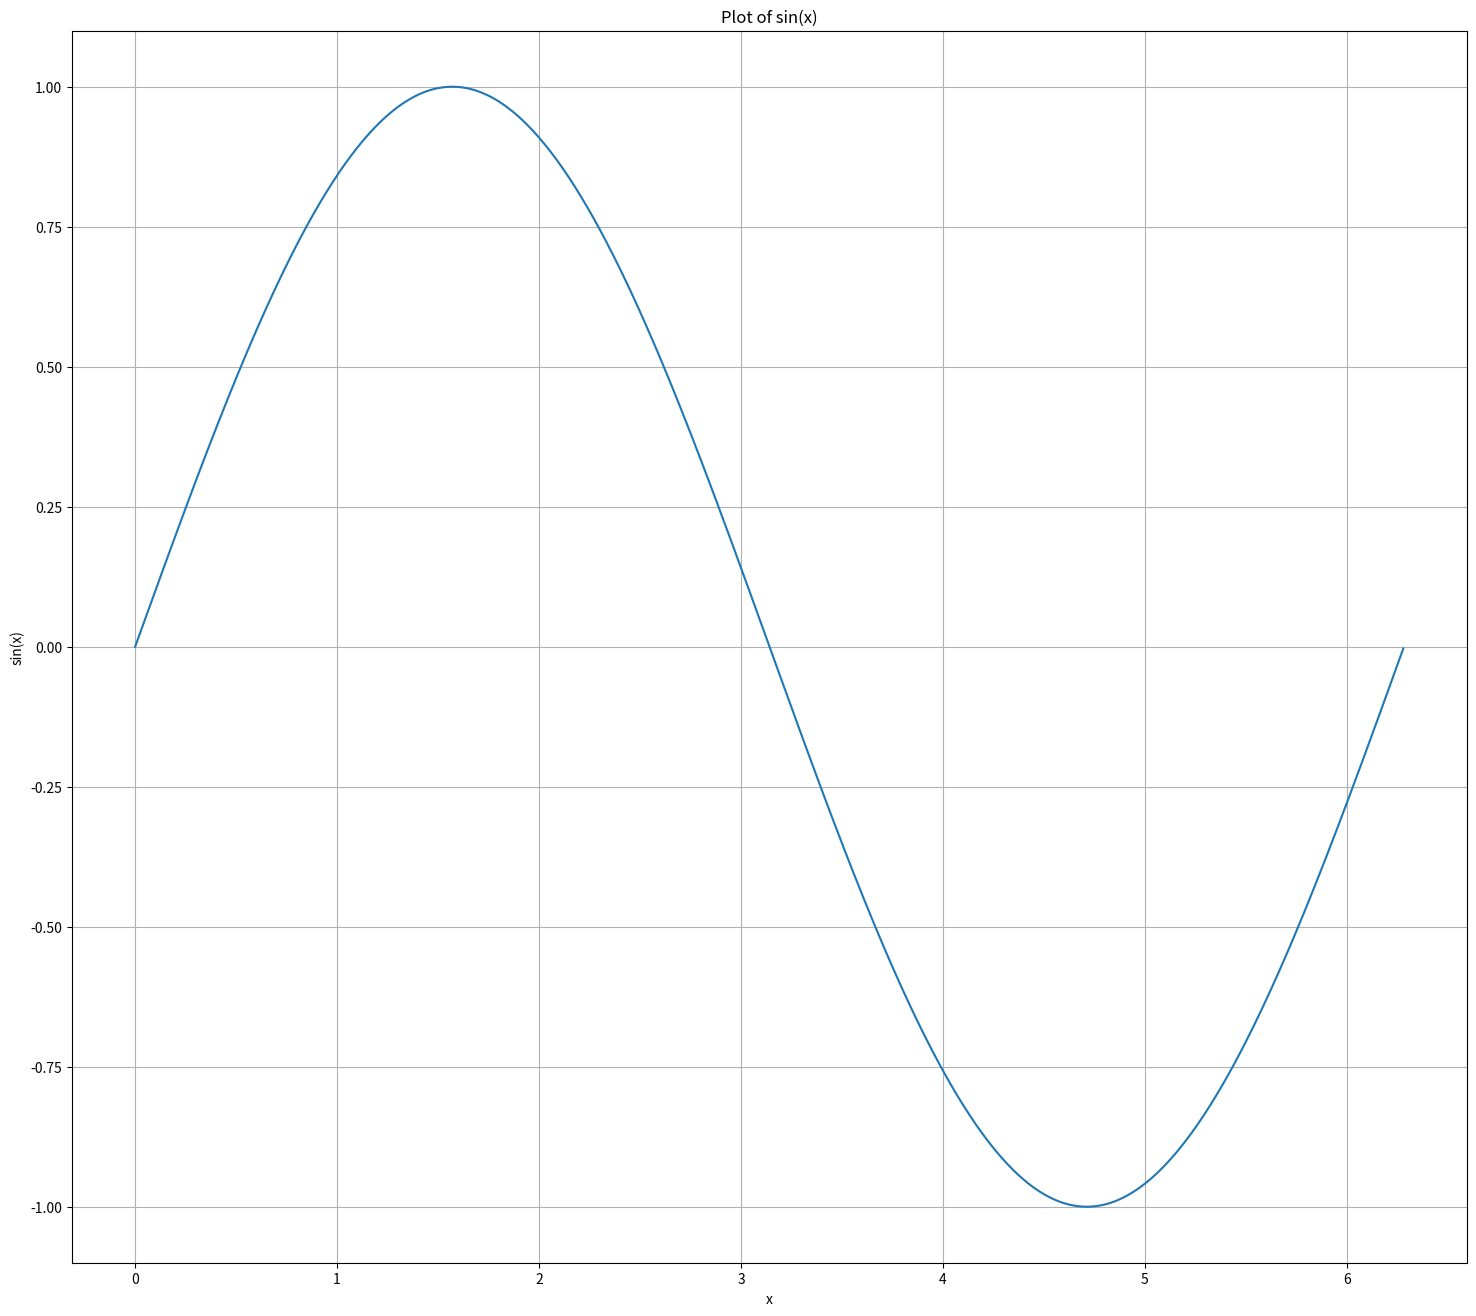

Reproduce this figure in Python.
# [redacted]
# coding: utf-8

# In[1]:


import matplotlib
import matplotlib.pyplot as plt
import numpy as np


# In[5]:


# Data for plotting
t = np.arange(0.0, 2.0 * np.pi, 0.01)
s = np.sin(t)


# In[17]:


fig, ax = plt.subplots(figsize=(18,16))

ax.plot(t, s)

ax.set(xlabel='x', ylabel='sin(x)', 
       title='Plot of sin(x)')
ax.grid()

fig.savefig("test.png")
plt.show()


# In[ ]:




